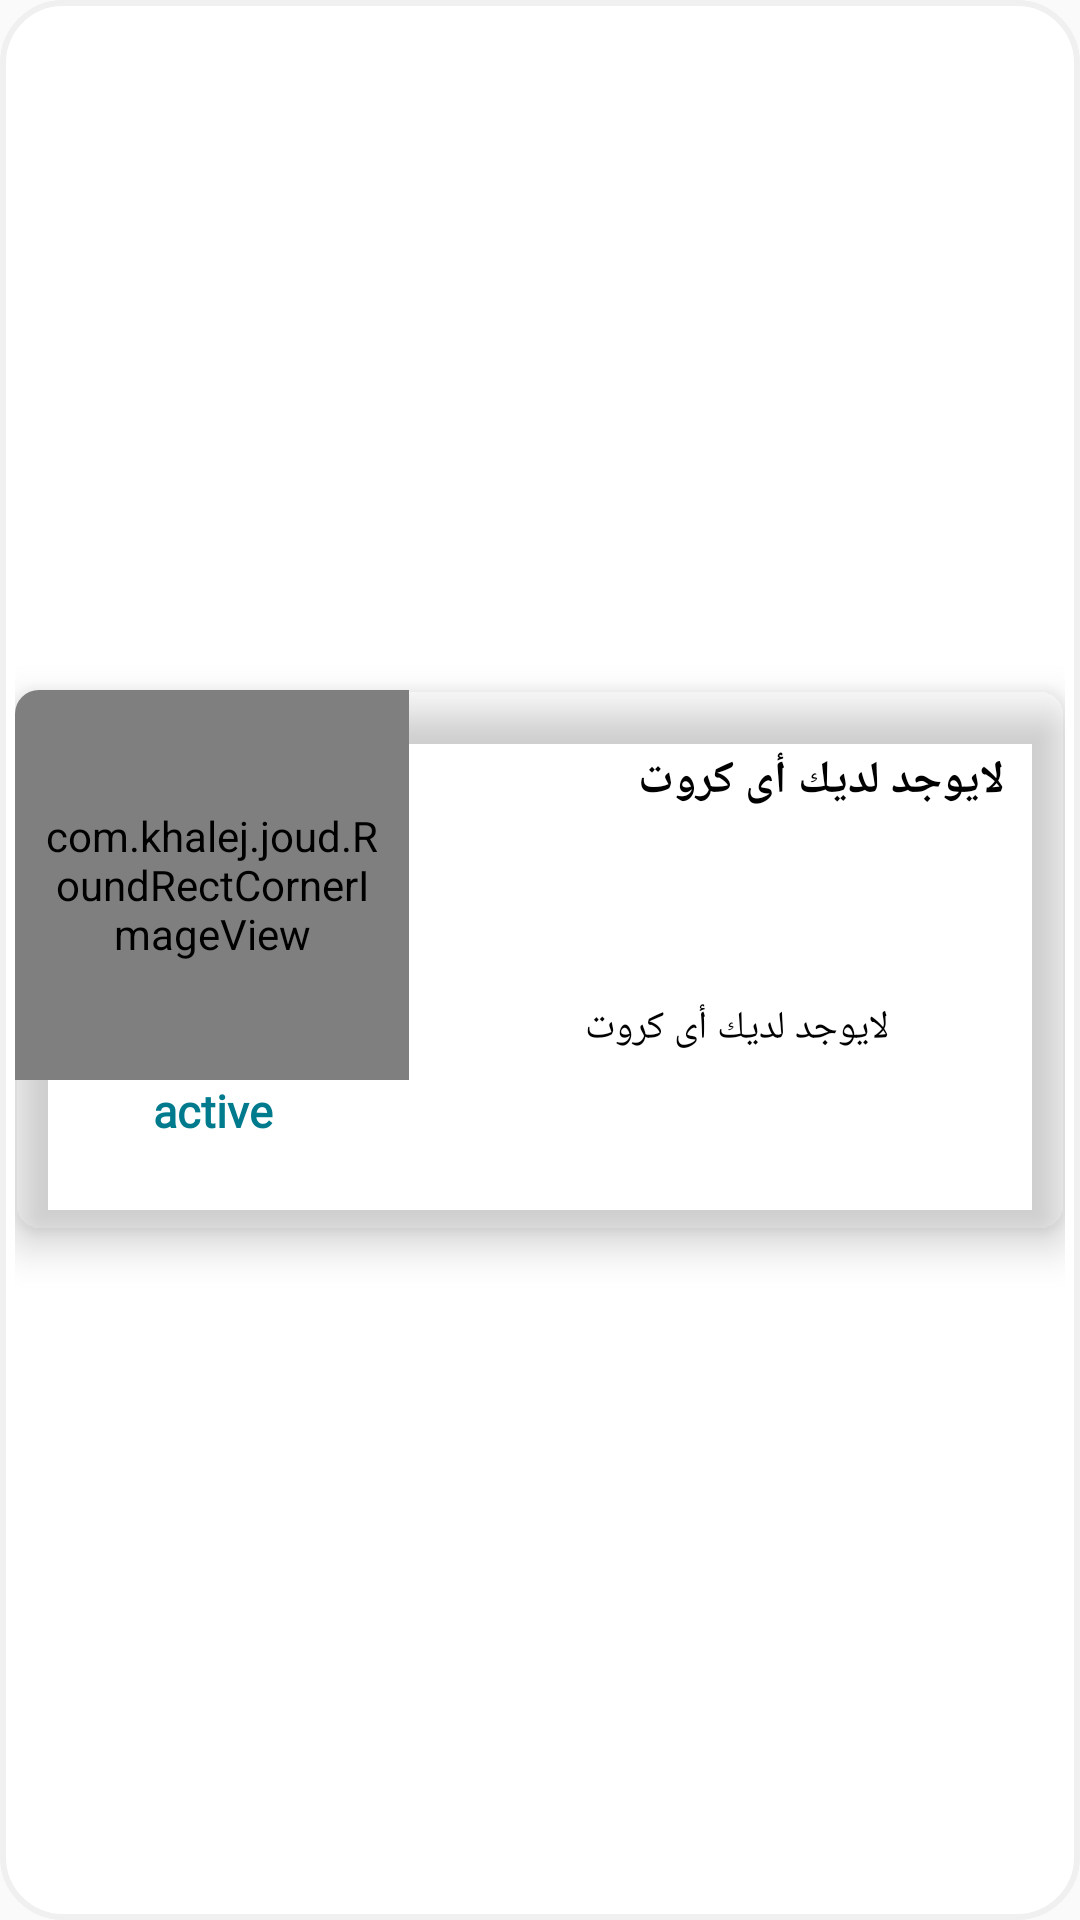

Reconstruct the res/layout file that produces this screen, plus the resources it refers to.
<!-- AndroidManifest.xml: application theme AppTheme -->
<!-- res/layout/cardplist.xml -->
<?xml version="1.0" encoding="utf-8"?>
<RelativeLayout
    xmlns:android="http://schemas.android.com/apk/res/android"
    xmlns:app="http://schemas.android.com/apk/res-auto"
    android:layout_width="match_parent"
    android:layout_height="wrap_content"
    android:layoutDirection="rtl"
    android:background="@drawable/backshape3"
    android:padding="5dp"
    android:layout_margin="5dp"

    >

    <androidx.cardview.widget.CardView
        android:layout_width="match_parent"
        android:layout_height="wrap_content"
        android:layout_centerVertical="true"
        app:cardCornerRadius="8dp"
        app:cardBackgroundColor="@color/transparent"

        app:cardElevation="8dp">
<RelativeLayout
    android:layout_width="match_parent"
    android:layout_height="wrap_content">

    <TextView
        android:layout_width="wrap_content"
        android:layout_height="wrap_content"
        android:layout_marginLeft="20dp"
        android:layout_marginRight="20dp"
        android:textColor="@color/black"
        android:textSize="15dp"
        android:layout_marginTop="20dp"
        android:textStyle="bold"
        android:text="لايوجد لديك أى كروت"
        android:fontFamily="@font/taj"
        android:id="@+id/Cardname"
        />

            <LinearLayout
                android:layout_width="match_parent"
                android:weightSum="8"

                android:orientation="horizontal"
                android:layout_height="180dp">

                <TextView
                    android:layout_width="0dp"
                    android:layout_height="wrap_content"
                    android:layout_weight="5"
                    android:fontFamily="@font/taj"
                    android:maxLines="5"
                    android:paddingTop="45dp"
                    android:textStyle="normal"
                    android:textSize="13dp"
                    android:layout_gravity="center"
                    android:gravity="center"
                    android:textColor="@color/black"
                    android:id="@+id/carddetails"
                    android:text="لايوجد لديك أى كروت"
                    />
                <RelativeLayout
                    android:layout_width="0dp"
                    android:layout_height="match_parent"
                    android:layout_weight="3"
                    >
                    <com.khalej.joud.RoundRectCornerImageView
                        android:layout_width="match_parent"
                        android:layout_height="130dp"
                        android:padding="10dp"
                        android:id="@+id/card_view"
                        android:src="@drawable/card"
                        />
                    <TextView
                        android:layout_width="match_parent"
                        android:layout_height="wrap_content"
                        android:gravity="center"
                        android:textSize="15dp"
                        android:textColor="@color/blue"
                       android:fontFamily="@font/taj"
                        android:text="active"
                        android:textStyle="bold"
                        android:layout_below="@+id/card_view"
                        android:id="@+id/active"
                        />
                </RelativeLayout>
            </LinearLayout>
</RelativeLayout>

    </androidx.cardview.widget.CardView>
</RelativeLayout>
<!-- resources referenced by this layout -->
<resources>
  <color name="blue">#007B8D</color>
  <!-- drawable backshape3 (drawable) -->
  <shape
      xmlns:android="http://schemas.android.com/apk/res/android"
      android:shape="rectangle"   >
  
      <solid
          android:color="#ffffff" >
      </solid>
  
      <stroke
          android:width="2dp"
          android:color="#f0f0f0">
      </stroke>
  
      <padding
          android:left="0dp"
          android:top="0dp"
          android:right="0dp"
          android:bottom="0dp"    >
      </padding>
  
      <corners
          android:radius="20dp"   >
      </corners>
  
  </shape>
  <!-- drawable card: png bitmap (drawable, 124393 bytes) -->
  <style name="AppTheme" parent="Theme.AppCompat.Light.NoActionBar">
          
          <item name="colorPrimary">@color/colorPrimary</item>
          <item name="colorPrimaryDark">@color/colorPrimaryDark</item>
          <item name="colorAccent">@color/black</item>
          <item name="android:textColorHint">@color/white</item>
          <item name="colorControlNormal">@color/black</item>
          <item name="colorControlActivated">@color/black</item>
          <item name="colorControlHighlight">@color/black</item>
          <item name="android:forceDarkAllowed" tools:targetApi="q">false</item>
      </style>
  <color name="colorPrimary">#F6A539</color>
  <color name="colorPrimaryDark">#ffffff</color>
  <!-- not gathered from this repository: default colours our renderer supplied (Android Studio template values) -->
  <color name="black">#FF000000</color>
  <color name="white">#FFFFFFFF</color>
</resources>
